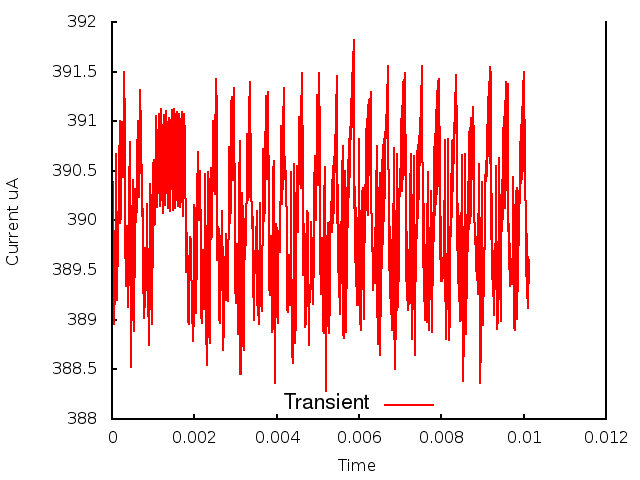

The file beside this chart, header and first rows:
0.000000, 0.000000, 3.895525
1, 0.000010, 3.902
2, 0.000020, 3.904
3, 0.000030, 3.9
4, 0.000040, 3.89
5, 0.000050, 3.89
6, 0.000060, 3.891
7, 0.000070, 3.892
8, 0.000080, 3.898
9, 0.000090, 3.9
10, 0.000100, 3.907
11, 0.000110, 3.895
12, 0.000120, 3.893
13, 0.000130, 3.892
14, 0.000140, 3.899
15, 0.000150, 3.896
16, 0.000160, 3.905
17, 0.000170, 3.9
18, 0.000180, 3.907
19, 0.000190, 3.9
20, 0.000200, 3.91
21, 0.000210, 3.9
22, 0.000220, 3.91
23, 0.000230, 3.902
24, 0.000240, 3.908
25, 0.000250, 3.91
26, 0.000260, 3.908
27, 0.000270, 3.904
28, 0.000280, 3.905
29, 0.000290, 3.909
30, 0.000300, 3.915
31, 0.000310, 3.91
32, 0.000320, 3.899
33, 0.000330, 3.893
34, 0.000340, 3.893
35, 0.000350, 3.897
36, 0.000360, 3.899
37, 0.000370, 3.899
38, 0.000380, 3.896
39, 0.000390, 3.891
40, 0.000400, 3.892
41, 0.000410, 3.895
42, 0.000420, 3.903
43, 0.000430, 3.908
44, 0.000440, 3.908
45, 0.000450, 3.893
46, 0.000460, 3.885
47, 0.000470, 3.888
48, 0.000480, 3.892
49, 0.000490, 3.899
50, 0.000500, 3.904
51, 0.000510, 3.904
52, 0.000520, 3.9
53, 0.000530, 3.889
54, 0.000540, 3.891
55, 0.000550, 3.898
56, 0.000560, 3.901
57, 0.000570, 3.903
58, 0.000580, 3.901
59, 0.000590, 3.9
60, 0.000600, 3.902
... 952 more rows
